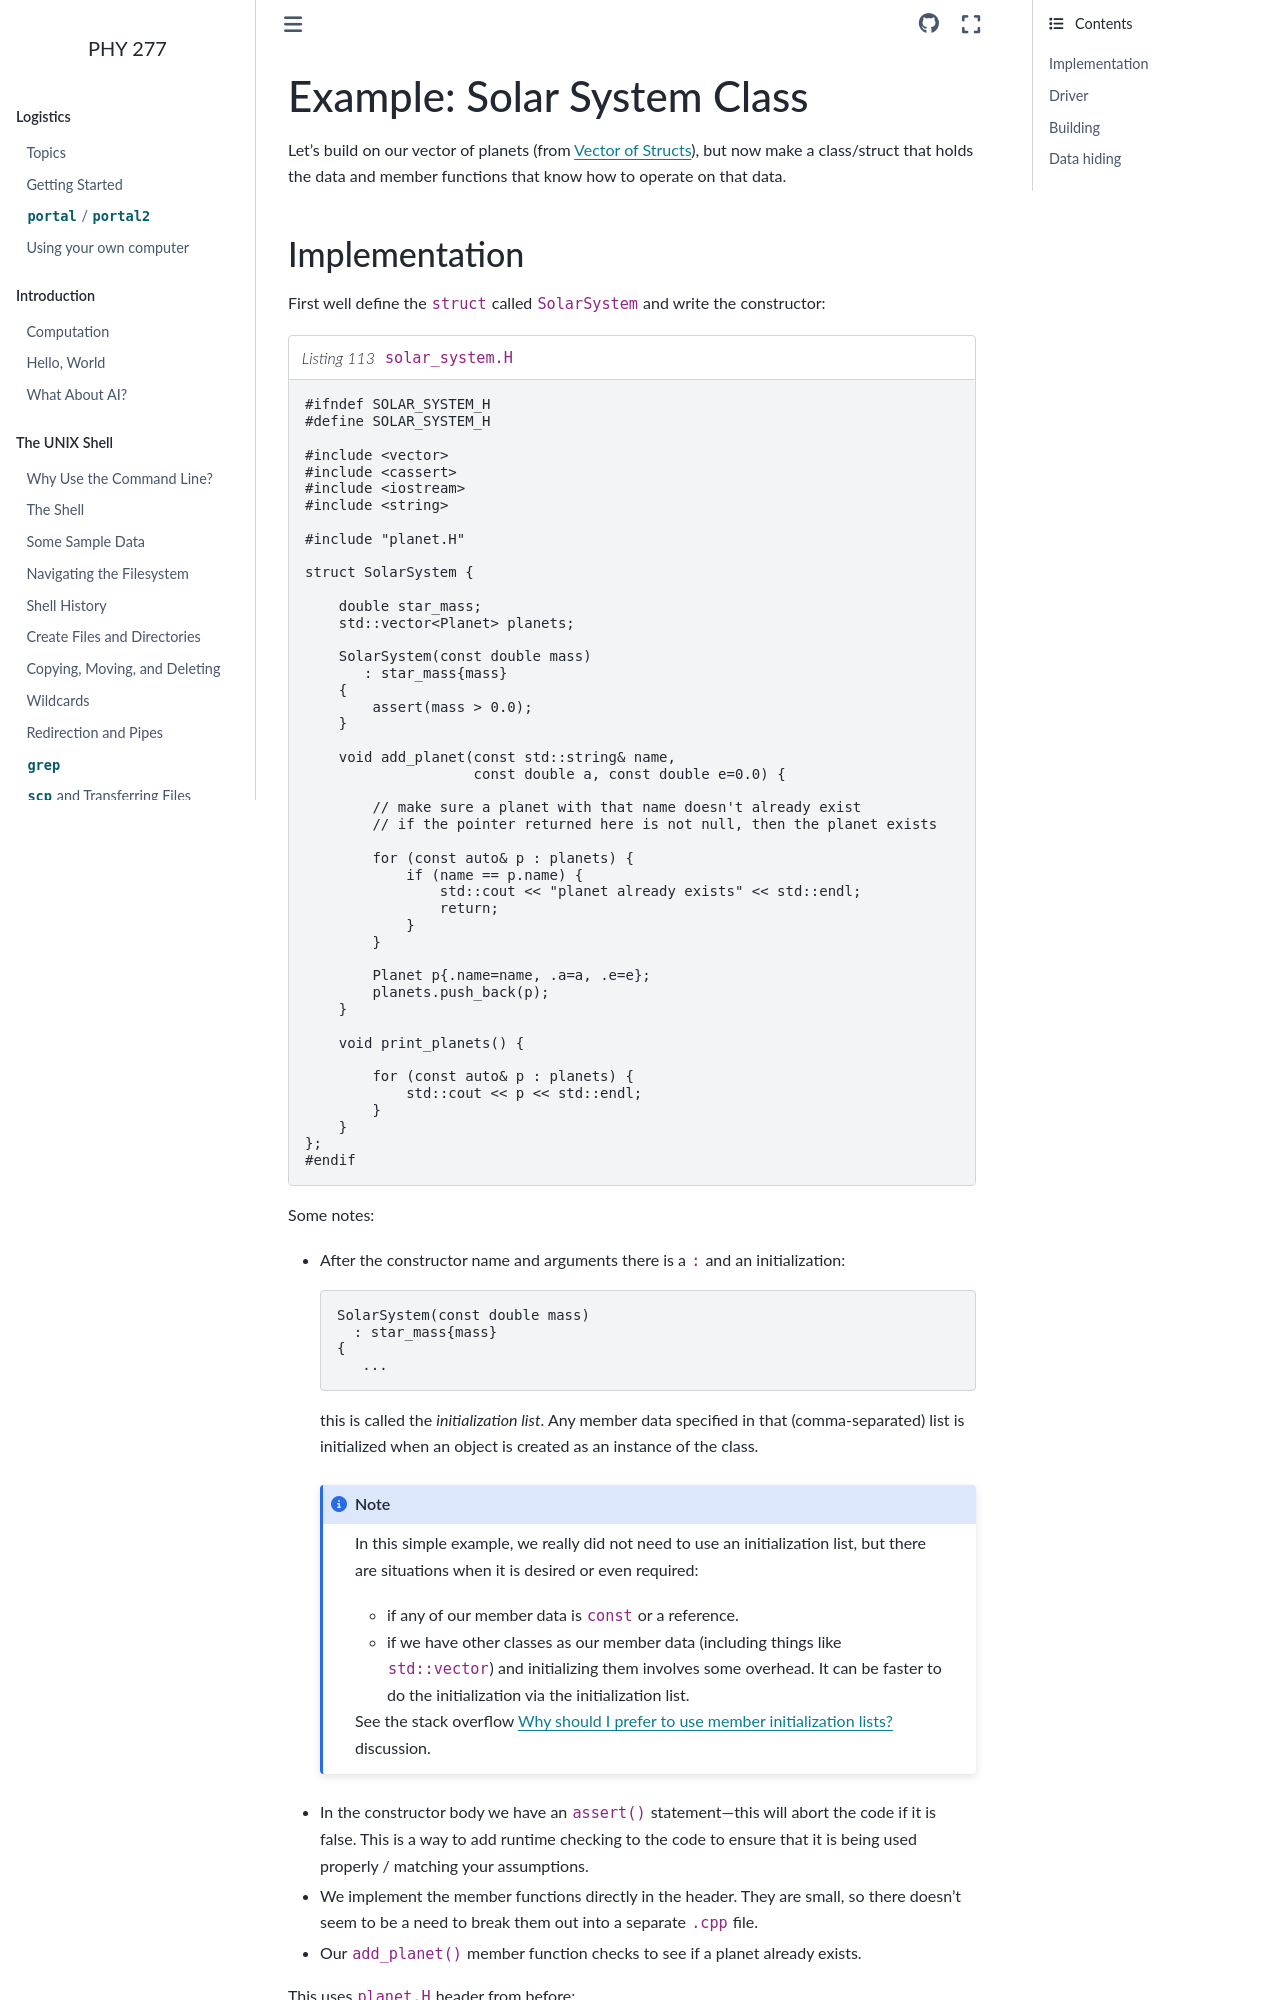

repository: zingale/phy277 · page: cxx-classes/cxx-classes-planet.html · generator: sphinx

***************************
Example: Solar System Class
***************************

Let's build on our vector of planets (from :ref:`sec:vec-of-struct`),
but now make a class/struct that holds the data and member functions
that know how to operate on that data.
